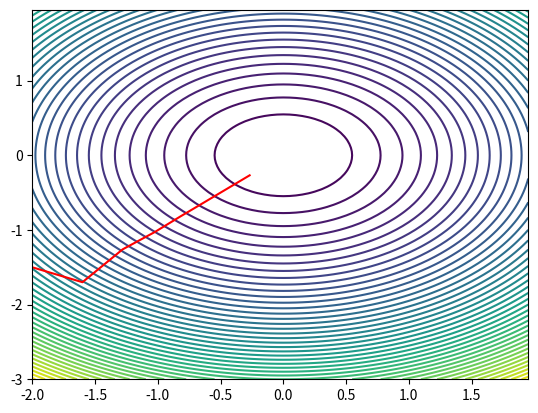

This chart was generated by the following Python code:
from typing import Callable, Tuple
import matplotlib.pyplot as plt
import numpy as np


class SimpleGradientDescent:
    X = np.arange(-2, 2, 0.05)
    Y = np.arange(-3, 2, 0.05)
    X, Y = np.meshgrid(X, Y)

    def __init__(self,
                 func: Callable[[float, float], float],
                 grad_func: Callable[[float, float], Tuple[float, float]],
                 alpha: float = 0.1):
        self.alpha = alpha
        self.func = func
        self.grad_func = grad_func
        self.trace = None  # trace of search

    def _calc_Z_value(self):
        self.Z = self.func(self.X, self.Y)

    def plot_func(self):
        self._calc_Z_value()
        plt.figure()
        plt.contour(self.X, self.Y, self.Z, 50)
        if self.trace is not None:
            if len(self.trace) > 0:
                plt.plot(self.trace[:, 0], self.trace[:, 1], color="red")

    def calculate_func_vale(self, x1: float, x2: float) -> float:
        return self.func(x1, x2)

    def calculate_func_grad(self, x1: float, x2: float) -> Tuple[float, float]:
        return self.grad_func(x1, x2)

    def gradient_descent_step(self, x1: float, x2: float) -> Tuple[
        float, float]:
        return np.array(x1, x2) - self.alpha * np.array(
            self.calculate_func_grad(x1, x2))

    def minimize(self, x1_init: float, x2_init: float, steps: int,
                 verbose: int = 0, plot: bool = False) -> float:
        self.trace = np.array([[x1_init, x2_init], ])

        for i in range(1, steps):
            result = self.gradient_descent_step(self.trace[i - 1, 0],
                                                self.trace[i - 1, 1])
            self.trace = np.append(self.trace, np.array([result]), axis=0)

        if plot:
            self.plot_func()

        return self.calculate_func_vale(self.trace[-1, 0], self.trace[-1, 1])


class Function1:
    def __call__(self, X1: np.array, X2: np.array) -> np.array:
        return X1 ** 2 + X2 ** 2


class Grad1:
    def __call__(self, X1: np.array, X2: np.array) -> Tuple[np.array, np.array]:
        grad = (2 * X1, 2 * X2)
        return grad


if __name__ == "__main__":
    function1 = Function1()
    grad1 = Grad1()
    gradient = SimpleGradientDescent(function1, grad1)
    gradient.minimize(-2, -1.5, 10, 0)
    gradient.plot_func()